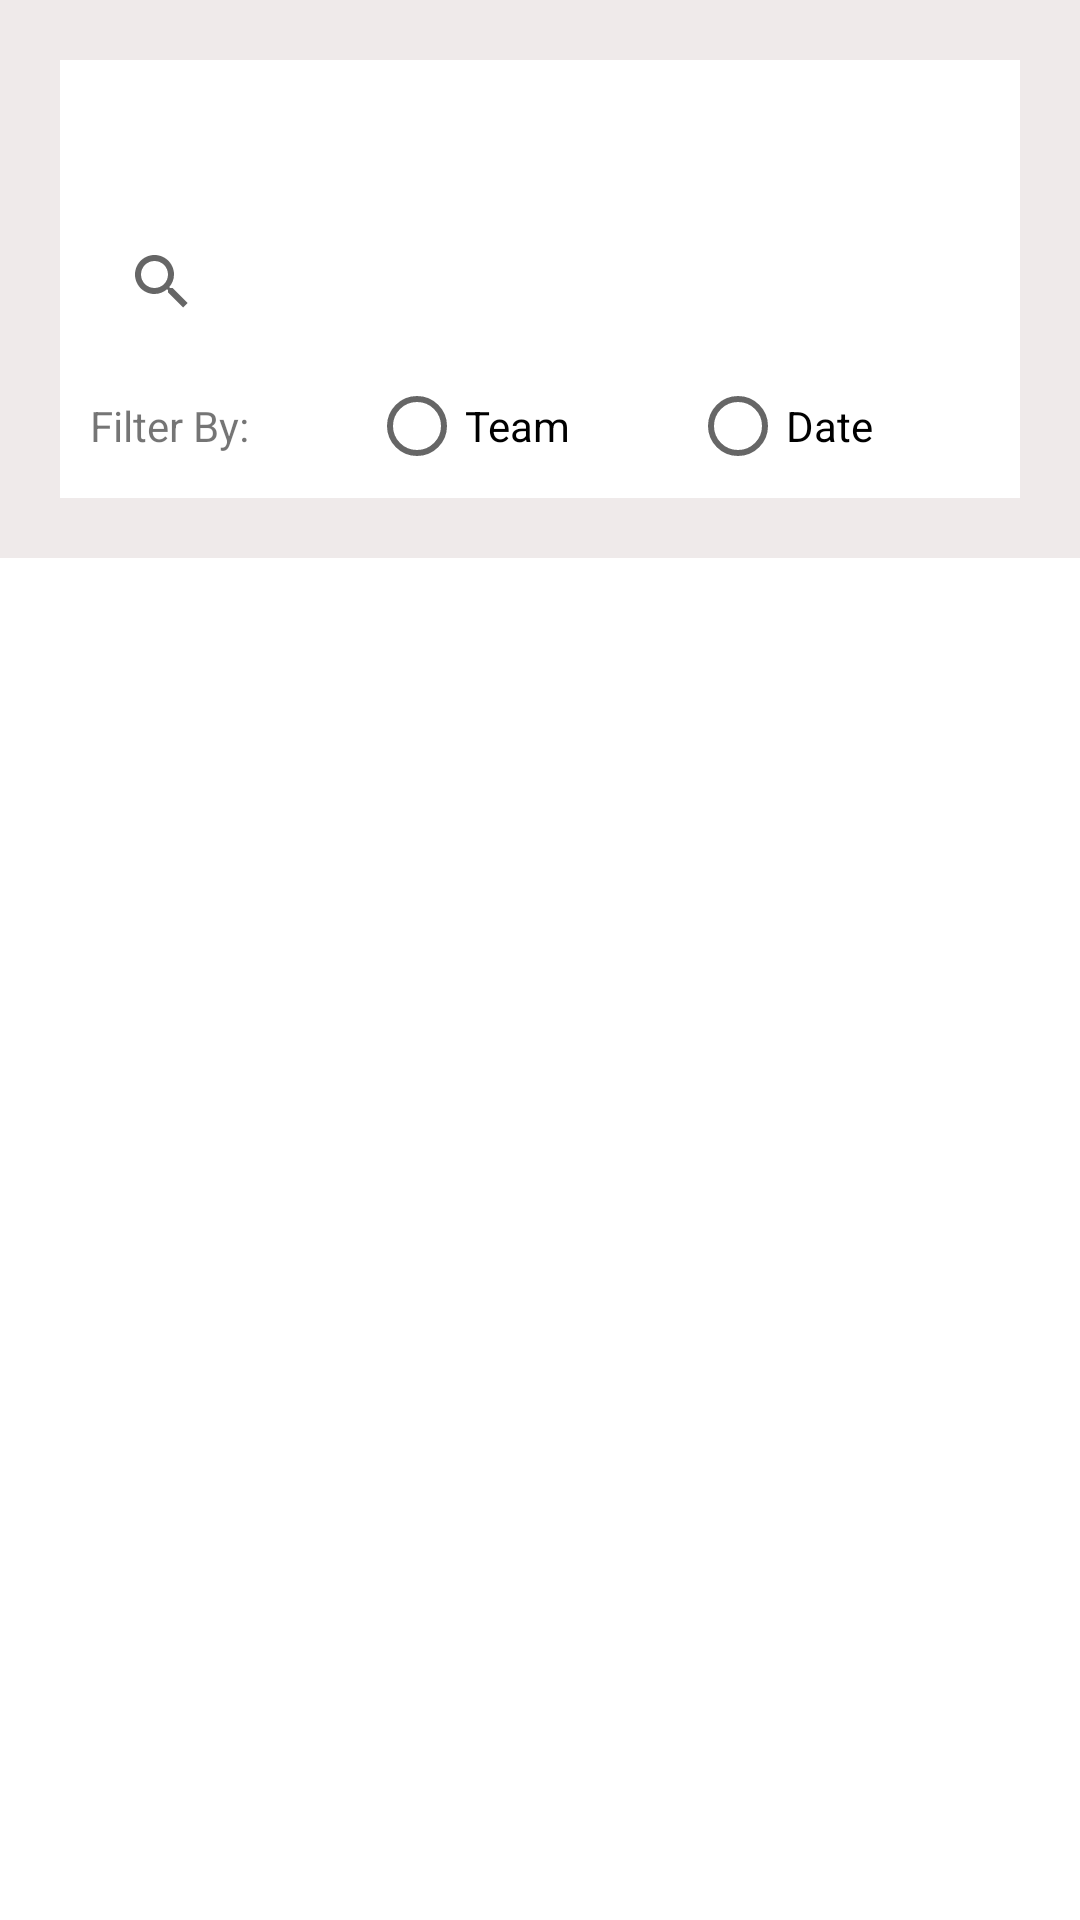

This screen was rendered from an Android layout file. Write that file and the resources it references.
<!-- AndroidManifest.xml: application theme Theme.MyProject -->
<!-- res/layout/fragment_search.xml -->
<?xml version="1.0" encoding="utf-8"?>
<ScrollView xmlns:android="http://schemas.android.com/apk/res/android"
    xmlns:app="http://schemas.android.com/apk/res-auto"
    xmlns:tools="http://schemas.android.com/tools"
    android:layout_width="match_parent"
    android:layout_height="match_parent"
    android:background="#EFEAEA"
    android:fillViewport="true"
    tools:context=".ui.search.SearchFragment">

    <LinearLayout
        android:layout_width="match_parent"
        android:layout_height="match_parent"
        android:background="#EFEAEA"
        android:orientation="vertical">

        <LinearLayout
            android:layout_width="match_parent"
            android:layout_height="wrap_content"
            android:layout_margin="20dp"
            android:background="#FFFFFF"
            android:orientation="vertical">

            <SearchView
                android:id="@+id/sv"
                android:layout_width="match_parent"
                android:layout_height="wrap_content"
                android:layout_marginLeft="10dp"
                android:layout_marginTop="50dp"
                android:layout_marginRight="10dp"
                android:inputType="textCapWords" />

            <RadioGroup
                android:id="@+id/radio_group"
                android:layout_width="match_parent"
                android:layout_height="wrap_content"
                android:layout_marginLeft="10dp"
                android:layout_marginRight="10dp"
                android:orientation="horizontal">

                <TextView
                    android:layout_width="wrap_content"
                    android:layout_height="wrap_content"
                    android:text="Filter By:" />

                <RadioButton
                    android:id="@+id/radio_team"
                    android:layout_width="wrap_content"
                    android:layout_height="wrap_content"
                    android:layout_marginLeft="40dp"
                    android:layout_marginRight="40dp"
                    android:text="Team" />

                <RadioButton
                    android:id="@+id/radio_date"
                    android:layout_width="wrap_content"
                    android:layout_height="wrap_content"
                    android:text="Date" />
            </RadioGroup>

        </LinearLayout>

        <LinearLayout
            android:layout_width="match_parent"
            android:layout_height="match_parent"
            android:background="#FFFFFF"
            android:orientation="vertical">

            <ListView
                android:id="@+id/listView"
                android:layout_width="match_parent"
                android:layout_height="375dp"
                android:layout_marginTop="10dp" />
        </LinearLayout>


    </LinearLayout>


</ScrollView>
<!-- resources referenced by this layout -->
<resources>
  <style name="Theme.MyProject" parent="Theme.MaterialComponents.DayNight.DarkActionBar">
          
          <item name="colorPrimary">#051932</item>
          <item name="colorPrimaryVariant">@color/purple_700</item>
          <item name="colorOnPrimary">@color/white</item>
          
          <item name="colorSecondary">#051932</item>
          <item name="colorSecondaryVariant">@color/teal_700</item>
          <item name="colorOnSecondary">#FFFFFF</item>
          
          <item name="android:statusBarColor" tools:targetApi="l">?attr/colorPrimaryVariant</item>
          
      </style>
  <!-- not gathered from this repository: default colours our renderer supplied (Android Studio template values) -->
  <color name="purple_700">#FF3700B3</color>
  <color name="teal_700">#FF018786</color>
  <color name="white">#FFFFFFFF</color>
</resources>
